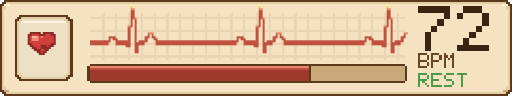
t = 0.00 s
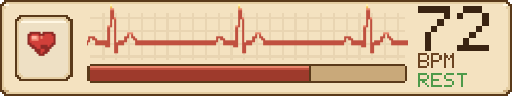
t = 0.14 s
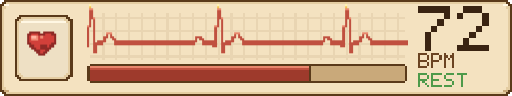
t = 0.29 s
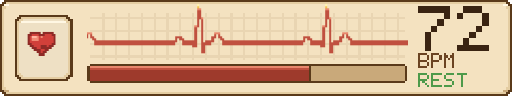
t = 0.43 s
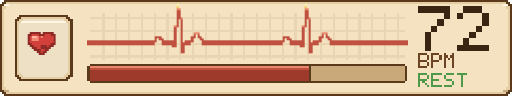
t = 0.58 s
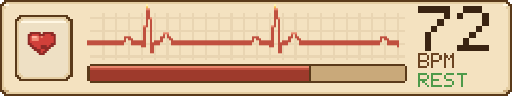
t = 0.79 s

The animated SVG that drew these frames (rendered in a browser with its animation timeline set to each time). Animation: 2 CSS @keyframes rules; one cycle of 0.90 s, repeats indefinitely.

<svg width="960" height="180" viewBox="0 0 960 180" xmlns="http://www.w3.org/2000/svg" role="img"><title>heartbeat</title><style>rect,polygon,path{shape-rendering:crispEdges}
.sweep{animation:sweep .9s linear infinite}
.heartbeat{transform-box:fill-box;transform-origin:center;animation:beat .9s ease-out infinite}
@keyframes sweep{from{transform:translateX(0)}to{transform:translateX(-240px)}}
@keyframes beat{0%,100%{transform:scale(1)}10%{transform:scale(1.16)}22%{transform:scale(.95)}36%{transform:scale(1.05)}52%{transform:scale(1)}}
</style><g><path fill="#5A3A1A" d="M8 0h944v4h-944zM4 4h8v4h-8zM948 4h8v4h-8zM0 8h8v4h-8zM952 8h8v4h-8zM0 12h4v4h-4zM956 12h4v4h-4zM0 16h4v4h-4zM956 16h4v4h-4zM0 20h4v4h-4zM956 20h4v4h-4zM0 24h4v4h-4zM956 24h4v4h-4zM0 28h4v4h-4zM36 28h92v4h-92zM956 28h4v4h-4zM0 32h4v4h-4zM32 32h8v4h-8zM124 32h8v4h-8zM956 32h4v4h-4zM0 36h4v4h-4zM28 36h8v4h-8zM128 36h8v4h-8zM956 36h4v4h-4zM0 40h4v4h-4zM28 40h4v4h-4zM132 40h4v4h-4zM956 40h4v4h-4zM0 44h4v4h-4zM28 44h4v4h-4zM132 44h4v4h-4zM956 44h4v4h-4zM0 48h4v4h-4zM28 48h4v4h-4zM132 48h4v4h-4zM956 48h4v4h-4zM0 52h4v4h-4zM28 52h4v4h-4zM132 52h4v4h-4zM956 52h4v4h-4zM0 56h4v4h-4zM28 56h4v4h-4zM132 56h4v4h-4zM956 56h4v4h-4zM0 60h4v4h-4zM28 60h4v4h-4zM132 60h4v4h-4zM956 60h4v4h-4zM0 64h4v4h-4zM28 64h4v4h-4zM132 64h4v4h-4zM956 64h4v4h-4zM0 68h4v4h-4zM28 68h4v4h-4zM132 68h4v4h-4zM956 68h4v4h-4zM0 72h4v4h-4zM28 72h4v4h-4zM132 72h4v4h-4zM956 72h4v4h-4zM0 76h4v4h-4zM28 76h4v4h-4zM132 76h4v4h-4zM956 76h4v4h-4zM0 80h4v4h-4zM28 80h4v4h-4zM132 80h4v4h-4zM956 80h4v4h-4zM0 84h4v4h-4zM28 84h4v4h-4zM132 84h4v4h-4zM956 84h4v4h-4zM0 88h4v4h-4zM28 88h4v4h-4zM132 88h4v4h-4zM956 88h4v4h-4zM0 92h4v4h-4zM28 92h4v4h-4zM132 92h4v4h-4zM956 92h4v4h-4zM0 96h4v4h-4zM28 96h4v4h-4zM132 96h4v4h-4zM956 96h4v4h-4zM0 100h4v4h-4zM28 100h4v4h-4zM132 100h4v4h-4zM956 100h4v4h-4zM0 104h4v4h-4zM28 104h4v4h-4zM132 104h4v4h-4zM956 104h4v4h-4zM0 108h4v4h-4zM28 108h4v4h-4zM132 108h4v4h-4zM956 108h4v4h-4zM0 112h4v4h-4zM28 112h4v4h-4zM132 112h4v4h-4zM956 112h4v4h-4zM0 116h4v4h-4zM28 116h4v4h-4zM132 116h4v4h-4zM956 116h4v4h-4zM0 120h4v4h-4zM28 120h4v4h-4zM132 120h4v4h-4zM168 120h592v4h-592zM956 120h4v4h-4zM0 124h4v4h-4zM28 124h4v4h-4zM132 124h4v4h-4zM164 124h4v4h-4zM580 124h4v4h-4zM760 124h4v4h-4zM956 124h4v4h-4zM0 128h4v4h-4zM28 128h4v4h-4zM132 128h4v4h-4zM164 128h4v4h-4zM580 128h4v4h-4zM760 128h4v4h-4zM956 128h4v4h-4zM0 132h4v4h-4zM28 132h4v4h-4zM132 132h4v4h-4zM164 132h4v4h-4zM580 132h4v4h-4zM760 132h4v4h-4zM956 132h4v4h-4zM0 136h4v4h-4zM28 136h4v4h-4zM132 136h4v4h-4zM164 136h4v4h-4zM580 136h4v4h-4zM760 136h4v4h-4zM956 136h4v4h-4zM0 140h4v4h-4zM28 140h8v4h-8zM128 140h8v4h-8zM164 140h4v4h-4zM580 140h4v4h-4zM760 140h4v4h-4zM956 140h4v4h-4zM0 144h4v4h-4zM32 144h8v4h-8zM124 144h8v4h-8zM164 144h4v4h-4zM580 144h4v4h-4zM760 144h4v4h-4zM956 144h4v4h-4zM0 148h4v4h-4zM36 148h92v4h-92zM164 148h4v4h-4zM580 148h4v4h-4zM760 148h4v4h-4zM956 148h4v4h-4zM0 152h4v4h-4zM168 152h592v4h-592zM956 152h4v4h-4zM0 156h4v4h-4zM956 156h4v4h-4zM0 160h4v4h-4zM956 160h4v4h-4zM0 164h4v4h-4zM956 164h4v4h-4zM0 168h8v4h-8zM952 168h8v4h-8zM4 172h8v4h-8zM948 172h8v4h-8zM8 176h944v4h-944z"/><path fill="#E4CDA2" d="M12 4h936v4h-936zM4 12h8v4h-8zM948 12h8v4h-8zM4 16h4v4h-4zM952 16h4v4h-4zM4 20h4v4h-4zM952 20h4v4h-4zM4 24h4v4h-4zM952 24h4v4h-4zM4 28h4v4h-4zM952 28h4v4h-4zM4 32h4v4h-4zM40 32h84v4h-84zM952 32h4v4h-4zM4 36h4v4h-4zM36 36h8v4h-8zM120 36h8v4h-8zM952 36h4v4h-4zM4 40h4v4h-4zM32 40h8v4h-8zM124 40h8v4h-8zM952 40h4v4h-4zM4 44h4v4h-4zM32 44h4v4h-4zM128 44h4v4h-4zM952 44h4v4h-4zM4 48h4v4h-4zM32 48h4v4h-4zM128 48h4v4h-4zM952 48h4v4h-4zM4 52h4v4h-4zM32 52h4v4h-4zM128 52h4v4h-4zM952 52h4v4h-4zM4 56h4v4h-4zM32 56h4v4h-4zM128 56h4v4h-4zM952 56h4v4h-4zM4 60h4v4h-4zM32 60h4v4h-4zM128 60h4v4h-4zM952 60h4v4h-4zM4 64h4v4h-4zM32 64h4v4h-4zM128 64h4v4h-4zM952 64h4v4h-4zM4 68h4v4h-4zM32 68h4v4h-4zM128 68h4v4h-4zM952 68h4v4h-4zM4 72h4v4h-4zM32 72h4v4h-4zM128 72h4v4h-4zM952 72h4v4h-4zM4 76h4v4h-4zM32 76h4v4h-4zM128 76h4v4h-4zM952 76h4v4h-4zM4 80h4v4h-4zM32 80h4v4h-4zM128 80h4v4h-4zM952 80h4v4h-4zM4 84h4v4h-4zM32 84h4v4h-4zM128 84h4v4h-4zM952 84h4v4h-4zM4 88h4v4h-4zM32 88h4v4h-4zM128 88h4v4h-4zM952 88h4v4h-4zM4 92h4v4h-4zM32 92h4v4h-4zM128 92h4v4h-4zM952 92h4v4h-4zM4 96h4v4h-4zM32 96h4v4h-4zM128 96h4v4h-4zM952 96h4v4h-4zM4 100h4v4h-4zM32 100h4v4h-4zM128 100h4v4h-4zM952 100h4v4h-4zM4 104h4v4h-4zM32 104h4v4h-4zM128 104h4v4h-4zM952 104h4v4h-4zM4 108h4v4h-4zM32 108h4v4h-4zM128 108h4v4h-4zM952 108h4v4h-4zM4 112h4v4h-4zM32 112h4v4h-4zM128 112h4v4h-4zM952 112h4v4h-4zM4 116h4v4h-4zM32 116h4v4h-4zM128 116h4v4h-4zM952 116h4v4h-4zM4 120h4v4h-4zM32 120h4v4h-4zM128 120h4v4h-4zM952 120h4v4h-4zM4 124h4v4h-4zM32 124h4v4h-4zM128 124h4v4h-4zM952 124h4v4h-4zM4 128h4v4h-4zM32 128h4v4h-4zM128 128h4v4h-4zM952 128h4v4h-4zM4 132h4v4h-4zM32 132h4v4h-4zM128 132h4v4h-4zM952 132h4v4h-4zM4 136h4v4h-4zM32 136h8v4h-8zM124 136h8v4h-8zM952 136h4v4h-4zM4 140h4v4h-4zM36 140h8v4h-8zM120 140h8v4h-8zM952 140h4v4h-4zM4 144h4v4h-4zM40 144h84v4h-84zM952 144h4v4h-4zM4 148h4v4h-4zM952 148h4v4h-4zM4 152h4v4h-4zM952 152h4v4h-4zM4 156h4v4h-4zM952 156h4v4h-4zM4 160h4v4h-4zM952 160h4v4h-4zM4 164h8v4h-8zM948 164h8v4h-8zM12 172h936v4h-936z"/><path fill="#FFF7E3" d="M8 8h8v4h-8zM944 8h8v4h-8zM40 40h84v4h-84z"/><path fill="#F4E2C0" d="M16 8h928v4h-928zM12 12h772v4h-772zM844 12h24v4h-24zM904 12h44v4h-44zM8 16h776v4h-776zM844 16h24v4h-24zM904 16h48v4h-48zM8 20h776v4h-776zM844 20h24v4h-24zM904 20h48v4h-48zM8 24h184v4h-184zM196 24h20v4h-20zM220 24h20v4h-20zM244 24h20v4h-20zM268 24h20v4h-20zM292 24h20v4h-20zM316 24h20v4h-20zM340 24h20v4h-20zM364 24h20v4h-20zM388 24h20v4h-20zM412 24h20v4h-20zM436 24h20v4h-20zM460 24h20v4h-20zM484 24h20v4h-20zM508 24h20v4h-20zM532 24h20v4h-20zM556 24h20v4h-20zM580 24h20v4h-20zM604 24h20v4h-20zM628 24h20v4h-20zM652 24h20v4h-20zM676 24h20v4h-20zM700 24h20v4h-20zM724 24h20v4h-20zM748 24h84v4h-84zM844 24h12v4h-12zM868 24h36v4h-36zM916 24h36v4h-36zM8 28h28v4h-28zM128 28h64v4h-64zM196 28h20v4h-20zM220 28h20v4h-20zM244 28h20v4h-20zM268 28h20v4h-20zM292 28h20v4h-20zM316 28h20v4h-20zM340 28h20v4h-20zM364 28h20v4h-20zM388 28h20v4h-20zM412 28h20v4h-20zM436 28h20v4h-20zM460 28h20v4h-20zM484 28h20v4h-20zM508 28h20v4h-20zM532 28h20v4h-20zM556 28h20v4h-20zM580 28h20v4h-20zM604 28h20v4h-20zM628 28h20v4h-20zM652 28h20v4h-20zM676 28h20v4h-20zM700 28h20v4h-20zM724 28h20v4h-20zM748 28h84v4h-84zM844 28h12v4h-12zM868 28h36v4h-36zM916 28h36v4h-36zM8 32h24v4h-24zM132 32h36v4h-36zM760 32h72v4h-72zM844 32h12v4h-12zM868 32h36v4h-36zM916 32h36v4h-36zM8 36h20v4h-20zM136 36h56v4h-56zM196 36h20v4h-20zM220 36h20v4h-20zM244 36h20v4h-20zM268 36h20v4h-20zM292 36h20v4h-20zM316 36h20v4h-20zM340 36h20v4h-20zM364 36h20v4h-20zM388 36h20v4h-20zM412 36h20v4h-20zM436 36h20v4h-20zM460 36h20v4h-20zM484 36h20v4h-20zM508 36h20v4h-20zM532 36h20v4h-20zM556 36h20v4h-20zM580 36h20v4h-20zM604 36h20v4h-20zM628 36h20v4h-20zM652 36h20v4h-20zM676 36h20v4h-20zM700 36h20v4h-20zM724 36h20v4h-20zM748 36h72v4h-72zM832 36h72v4h-72zM916 36h36v4h-36zM8 40h20v4h-20zM136 40h56v4h-56zM196 40h20v4h-20zM220 40h20v4h-20zM244 40h20v4h-20zM268 40h20v4h-20zM292 40h20v4h-20zM316 40h20v4h-20zM340 40h20v4h-20zM364 40h20v4h-20zM388 40h20v4h-20zM412 40h20v4h-20zM436 40h20v4h-20zM460 40h20v4h-20zM484 40h20v4h-20zM508 40h20v4h-20zM532 40h20v4h-20zM556 40h20v4h-20zM580 40h20v4h-20zM604 40h20v4h-20zM628 40h20v4h-20zM652 40h20v4h-20zM676 40h20v4h-20zM700 40h20v4h-20zM724 40h20v4h-20zM748 40h72v4h-72zM832 40h72v4h-72zM916 40h36v4h-36zM8 44h20v4h-20zM136 44h56v4h-56zM196 44h20v4h-20zM220 44h20v4h-20zM244 44h20v4h-20zM268 44h20v4h-20zM292 44h20v4h-20zM316 44h20v4h-20zM340 44h20v4h-20zM364 44h20v4h-20zM388 44h20v4h-20zM412 44h20v4h-20zM436 44h20v4h-20zM460 44h20v4h-20zM484 44h20v4h-20zM508 44h20v4h-20zM532 44h20v4h-20zM556 44h20v4h-20zM580 44h20v4h-20zM604 44h20v4h-20zM628 44h20v4h-20zM652 44h20v4h-20zM676 44h20v4h-20zM700 44h20v4h-20zM724 44h20v4h-20zM748 44h72v4h-72zM832 44h72v4h-72zM916 44h36v4h-36zM8 48h20v4h-20zM136 48h56v4h-56zM196 48h20v4h-20zM220 48h20v4h-20zM244 48h20v4h-20zM268 48h20v4h-20zM292 48h20v4h-20zM316 48h20v4h-20zM340 48h20v4h-20zM364 48h20v4h-20zM388 48h20v4h-20zM412 48h20v4h-20zM436 48h20v4h-20zM460 48h20v4h-20zM484 48h20v4h-20zM508 48h20v4h-20zM532 48h20v4h-20zM556 48h20v4h-20zM580 48h20v4h-20zM604 48h20v4h-20zM628 48h20v4h-20zM652 48h20v4h-20zM676 48h20v4h-20zM700 48h20v4h-20zM724 48h20v4h-20zM748 48h60v4h-60zM820 48h72v4h-72zM904 48h48v4h-48zM8 52h20v4h-20zM136 52h56v4h-56zM196 52h20v4h-20zM220 52h20v4h-20zM244 52h20v4h-20zM268 52h20v4h-20zM292 52h20v4h-20zM316 52h20v4h-20zM340 52h20v4h-20zM364 52h20v4h-20zM388 52h20v4h-20zM412 52h20v4h-20zM436 52h20v4h-20zM460 52h20v4h-20zM484 52h20v4h-20zM508 52h20v4h-20zM532 52h20v4h-20zM556 52h20v4h-20zM580 52h20v4h-20zM604 52h20v4h-20zM628 52h20v4h-20zM652 52h20v4h-20zM676 52h20v4h-20zM700 52h20v4h-20zM724 52h20v4h-20zM748 52h60v4h-60zM820 52h72v4h-72zM904 52h48v4h-48zM8 56h20v4h-20zM136 56h32v4h-32zM760 56h48v4h-48zM820 56h72v4h-72zM904 56h48v4h-48zM8 60h20v4h-20zM136 60h56v4h-56zM196 60h20v4h-20zM220 60h20v4h-20zM244 60h20v4h-20zM268 60h20v4h-20zM292 60h20v4h-20zM316 60h20v4h-20zM340 60h20v4h-20zM364 60h20v4h-20zM388 60h20v4h-20zM412 60h20v4h-20zM436 60h20v4h-20zM460 60h20v4h-20zM484 60h20v4h-20zM508 60h20v4h-20zM532 60h20v4h-20zM556 60h20v4h-20zM580 60h20v4h-20zM604 60h20v4h-20zM628 60h20v4h-20zM652 60h20v4h-20zM676 60h20v4h-20zM700 60h20v4h-20zM724 60h20v4h-20zM748 60h48v4h-48zM808 60h72v4h-72zM892 60h60v4h-60zM8 64h20v4h-20zM136 64h56v4h-56zM196 64h20v4h-20zM220 64h20v4h-20zM244 64h20v4h-20zM268 64h20v4h-20zM292 64h20v4h-20zM316 64h20v4h-20zM340 64h20v4h-20zM364 64h20v4h-20zM388 64h20v4h-20zM412 64h20v4h-20zM436 64h20v4h-20zM460 64h20v4h-20zM484 64h20v4h-20zM508 64h20v4h-20zM532 64h20v4h-20zM556 64h20v4h-20zM580 64h20v4h-20zM604 64h20v4h-20zM628 64h20v4h-20zM652 64h20v4h-20zM676 64h20v4h-20zM700 64h20v4h-20zM724 64h20v4h-20zM748 64h48v4h-48zM808 64h72v4h-72zM892 64h60v4h-60zM8 68h20v4h-20zM136 68h56v4h-56zM196 68h20v4h-20zM220 68h20v4h-20zM244 68h20v4h-20zM268 68h20v4h-20zM292 68h20v4h-20zM316 68h20v4h-20zM340 68h20v4h-20zM364 68h20v4h-20zM388 68h20v4h-20zM412 68h20v4h-20zM436 68h20v4h-20zM460 68h20v4h-20zM484 68h20v4h-20zM508 68h20v4h-20zM532 68h20v4h-20zM556 68h20v4h-20zM580 68h20v4h-20zM604 68h20v4h-20zM628 68h20v4h-20zM652 68h20v4h-20zM676 68h20v4h-20zM700 68h20v4h-20zM724 68h20v4h-20zM748 68h48v4h-48zM808 68h72v4h-72zM892 68h60v4h-60zM8 72h20v4h-20zM136 72h56v4h-56zM196 72h20v4h-20zM220 72h20v4h-20zM244 72h20v4h-20zM268 72h20v4h-20zM292 72h20v4h-20zM316 72h20v4h-20zM340 72h20v4h-20zM364 72h20v4h-20zM388 72h20v4h-20zM412 72h20v4h-20zM436 72h20v4h-20zM460 72h20v4h-20zM484 72h20v4h-20zM508 72h20v4h-20zM532 72h20v4h-20zM556 72h20v4h-20zM580 72h20v4h-20zM604 72h20v4h-20zM628 72h20v4h-20zM652 72h20v4h-20zM676 72h20v4h-20zM700 72h20v4h-20zM724 72h20v4h-20zM748 72h48v4h-48zM808 72h60v4h-60zM880 72h72v4h-72zM8 76h20v4h-20zM136 76h56v4h-56zM196 76h20v4h-20zM220 76h20v4h-20zM244 76h20v4h-20zM268 76h20v4h-20zM292 76h20v4h-20zM316 76h20v4h-20zM340 76h20v4h-20zM364 76h20v4h-20zM388 76h20v4h-20zM412 76h20v4h-20zM436 76h20v4h-20zM460 76h20v4h-20zM484 76h20v4h-20zM508 76h20v4h-20zM532 76h20v4h-20zM556 76h20v4h-20zM580 76h20v4h-20zM604 76h20v4h-20zM628 76h20v4h-20zM652 76h20v4h-20zM676 76h20v4h-20zM700 76h20v4h-20zM724 76h20v4h-20zM748 76h48v4h-48zM808 76h60v4h-60zM880 76h72v4h-72zM8 80h20v4h-20zM136 80h32v4h-32zM760 80h36v4h-36zM808 80h60v4h-60zM880 80h72v4h-72zM8 84h20v4h-20zM136 84h56v4h-56zM196 84h20v4h-20zM220 84h20v4h-20zM244 84h20v4h-20zM268 84h20v4h-20zM292 84h20v4h-20zM316 84h20v4h-20zM340 84h20v4h-20zM364 84h20v4h-20zM388 84h20v4h-20zM412 84h20v4h-20zM436 84h20v4h-20zM460 84h20v4h-20zM484 84h20v4h-20zM508 84h20v4h-20zM532 84h20v4h-20zM556 84h20v4h-20zM580 84h20v4h-20zM604 84h20v4h-20zM628 84h20v4h-20zM652 84h20v4h-20zM676 84h20v4h-20zM700 84h20v4h-20zM724 84h20v4h-20zM748 84h48v4h-48zM808 84h48v4h-48zM916 84h36v4h-36zM8 88h20v4h-20zM136 88h56v4h-56zM196 88h20v4h-20zM220 88h20v4h-20zM244 88h20v4h-20zM268 88h20v4h-20zM292 88h20v4h-20zM316 88h20v4h-20zM340 88h20v4h-20zM364 88h20v4h-20zM388 88h20v4h-20zM412 88h20v4h-20zM436 88h20v4h-20zM460 88h20v4h-20zM484 88h20v4h-20zM508 88h20v4h-20zM532 88h20v4h-20zM556 88h20v4h-20zM580 88h20v4h-20zM604 88h20v4h-20zM628 88h20v4h-20zM652 88h20v4h-20zM676 88h20v4h-20zM700 88h20v4h-20zM724 88h20v4h-20zM748 88h48v4h-48zM808 88h48v4h-48zM916 88h36v4h-36zM8 92h20v4h-20zM136 92h56v4h-56zM196 92h20v4h-20zM220 92h20v4h-20zM244 92h20v4h-20zM268 92h20v4h-20zM292 92h20v4h-20zM316 92h20v4h-20zM340 92h20v4h-20zM364 92h20v4h-20zM388 92h20v4h-20zM412 92h20v4h-20zM436 92h20v4h-20zM460 92h20v4h-20zM484 92h20v4h-20zM508 92h20v4h-20zM532 92h20v4h-20zM556 92h20v4h-20zM580 92h20v4h-20zM604 92h20v4h-20zM628 92h20v4h-20zM652 92h20v4h-20zM676 92h20v4h-20zM700 92h20v4h-20zM724 92h20v4h-20zM748 92h48v4h-48zM808 92h48v4h-48zM916 92h36v4h-36zM8 96h20v4h-20zM136 96h56v4h-56zM196 96h20v4h-20zM220 96h20v4h-20zM244 96h20v4h-20zM268 96h20v4h-20zM292 96h20v4h-20zM316 96h20v4h-20zM340 96h20v4h-20zM364 96h20v4h-20zM388 96h20v4h-20zM412 96h20v4h-20zM436 96h20v4h-20zM460 96h20v4h-20zM484 96h20v4h-20zM508 96h20v4h-20zM532 96h20v4h-20zM556 96h20v4h-20zM580 96h20v4h-20zM604 96h20v4h-20zM628 96h20v4h-20zM652 96h20v4h-20zM676 96h20v4h-20zM700 96h20v4h-20zM724 96h20v4h-20zM748 96h204v4h-204zM8 100h20v4h-20zM136 100h56v4h-56zM196 100h20v4h-20zM220 100h20v4h-20zM244 100h20v4h-20zM268 100h20v4h-20zM292 100h20v4h-20zM316 100h20v4h-20zM340 100h20v4h-20zM364 100h20v4h-20zM388 100h20v4h-20zM412 100h20v4h-20zM436 100h20v4h-20zM460 100h20v4h-20zM484 100h20v4h-20zM508 100h20v4h-20zM532 100h20v4h-20zM556 100h20v4h-20zM580 100h20v4h-20zM604 100h20v4h-20zM628 100h20v4h-20zM652 100h20v4h-20zM676 100h20v4h-20zM700 100h20v4h-20zM724 100h20v4h-20zM748 100h36v4h-36zM800 100h8v4h-8zM824 100h8v4h-8zM836 100h12v4h-12zM852 100h100v4h-100zM8 104h20v4h-20zM136 104h32v4h-32zM760 104h24v4h-24zM788 104h12v4h-12zM804 104h4v4h-4zM812 104h12v4h-12zM828 104h4v4h-4zM840 104h4v4h-4zM852 104h100v4h-100zM8 108h20v4h-20zM136 108h56v4h-56zM196 108h20v4h-20zM220 108h20v4h-20zM244 108h20v4h-20zM268 108h20v4h-20zM292 108h20v4h-20zM316 108h20v4h-20zM340 108h20v4h-20zM364 108h20v4h-20zM388 108h20v4h-20zM412 108h20v4h-20zM436 108h20v4h-20zM460 108h20v4h-20zM484 108h20v4h-20zM508 108h20v4h-20zM532 108h20v4h-20zM556 108h20v4h-20zM580 108h20v4h-20zM604 108h20v4h-20zM628 108h20v4h-20zM652 108h20v4h-20zM676 108h20v4h-20zM700 108h20v4h-20zM724 108h20v4h-20zM748 108h36v4h-36zM788 108h12v4h-12zM804 108h4v4h-4zM812 108h12v4h-12zM828 108h4v4h-4zM836 108h4v4h-4zM844 108h4v4h-4zM852 108h100v4h-100zM8 112h20v4h-20zM136 112h648v4h-648zM800 112h8v4h-8zM824 112h8v4h-8zM836 112h12v4h-12zM852 112h100v4h-100zM8 116h20v4h-20zM136 116h648v4h-648zM788 116h12v4h-12zM804 116h4v4h-4zM812 116h20v4h-20zM836 116h12v4h-12zM852 116h100v4h-100zM8 120h20v4h-20zM136 120h32v4h-32zM760 120h24v4h-24zM788 120h12v4h-12zM804 120h4v4h-4zM812 120h20v4h-20zM836 120h12v4h-12zM852 120h100v4h-100zM8 124h20v4h-20zM136 124h28v4h-28zM764 124h20v4h-20zM800 124h8v4h-8zM812 124h20v4h-20zM836 124h12v4h-12zM852 124h100v4h-100zM8 128h20v4h-20zM136 128h28v4h-28zM764 128h188v4h-188zM8 132h20v4h-20zM136 132h28v4h-28zM764 132h188v4h-188zM8 136h20v4h-20zM136 136h28v4h-28zM764 136h20v4h-20zM800 136h8v4h-8zM828 136h8v4h-8zM852 136h4v4h-4zM876 136h76v4h-76zM8 140h20v4h-20zM136 140h28v4h-28zM764 140h20v4h-20zM788 140h12v4h-12zM804 140h4v4h-4zM812 140h20v4h-20zM836 140h28v4h-28zM868 140h84v4h-84zM8 144h24v4h-24zM132 144h32v4h-32zM764 144h20v4h-20zM788 144h12v4h-12zM804 144h4v4h-4zM812 144h20v4h-20zM836 144h28v4h-28zM868 144h84v4h-84zM8 148h28v4h-28zM128 148h36v4h-36zM764 148h20v4h-20zM800 148h8v4h-8zM824 148h12v4h-12zM848 148h16v4h-16zM868 148h84v4h-84zM8 152h160v4h-160zM760 152h24v4h-24zM788 152h4v4h-4zM796 152h12v4h-12zM812 152h36v4h-36zM852 152h12v4h-12zM868 152h84v4h-84zM8 156h776v4h-776zM788 156h8v4h-8zM800 156h8v4h-8zM812 156h36v4h-36zM852 156h12v4h-12zM868 156h84v4h-84zM8 160h776v4h-776zM788 160h12v4h-12zM804 160h4v4h-4zM828 160h4v4h-4zM848 160h16v4h-16zM868 160h84v4h-84zM12 164h936v4h-936zM16 168h928v4h-928z"/><path fill="#3A2412" d="M784 12h60v4h-60zM868 12h36v4h-36zM784 16h60v4h-60zM868 16h36v4h-36zM784 20h60v4h-60zM868 20h36v4h-36zM832 24h12v4h-12zM856 24h12v4h-12zM904 24h12v4h-12zM832 28h12v4h-12zM856 28h12v4h-12zM904 28h12v4h-12zM832 32h12v4h-12zM856 32h12v4h-12zM904 32h12v4h-12zM820 36h12v4h-12zM904 36h12v4h-12zM820 40h12v4h-12zM904 40h12v4h-12zM820 44h12v4h-12zM904 44h12v4h-12zM808 48h12v4h-12zM892 48h12v4h-12zM808 52h12v4h-12zM892 52h12v4h-12zM808 56h12v4h-12zM892 56h12v4h-12zM796 60h12v4h-12zM880 60h12v4h-12zM796 64h12v4h-12zM880 64h12v4h-12zM796 68h12v4h-12zM880 68h12v4h-12zM796 72h12v4h-12zM868 72h12v4h-12zM796 76h12v4h-12zM868 76h12v4h-12zM796 80h12v4h-12zM868 80h12v4h-12zM796 84h12v4h-12zM856 84h60v4h-60zM796 88h12v4h-12zM856 88h60v4h-60zM796 92h12v4h-12zM856 92h60v4h-60z"/><path fill="#E9D5B2" d="M192 24h4v4h-4zM216 24h4v4h-4zM240 24h4v4h-4zM264 24h4v4h-4zM288 24h4v4h-4zM312 24h4v4h-4zM336 24h4v4h-4zM360 24h4v4h-4zM384 24h4v4h-4zM408 24h4v4h-4zM432 24h4v4h-4zM456 24h4v4h-4zM480 24h4v4h-4zM504 24h4v4h-4zM528 24h4v4h-4zM552 24h4v4h-4zM576 24h4v4h-4zM600 24h4v4h-4zM624 24h4v4h-4zM648 24h4v4h-4zM672 24h4v4h-4zM696 24h4v4h-4zM720 24h4v4h-4zM744 24h4v4h-4zM192 28h4v4h-4zM216 28h4v4h-4zM240 28h4v4h-4zM264 28h4v4h-4zM288 28h4v4h-4zM312 28h4v4h-4zM336 28h4v4h-4zM360 28h4v4h-4zM384 28h4v4h-4zM408 28h4v4h-4zM432 28h4v4h-4zM456 28h4v4h-4zM480 28h4v4h-4zM504 28h4v4h-4zM528 28h4v4h-4zM552 28h4v4h-4zM576 28h4v4h-4zM600 28h4v4h-4zM624 28h4v4h-4zM648 28h4v4h-4zM672 28h4v4h-4zM696 28h4v4h-4zM720 28h4v4h-4zM744 28h4v4h-4zM168 32h592v4h-592zM192 36h4v4h-4zM216 36h4v4h-4zM240 36h4v4h-4zM264 36h4v4h-4zM288 36h4v4h-4zM312 36h4v4h-4zM336 36h4v4h-4zM360 36h4v4h-4zM384 36h4v4h-4zM408 36h4v4h-4zM432 36h4v4h-4zM456 36h4v4h-4zM480 36h4v4h-4zM504 36h4v4h-4zM528 36h4v4h-4zM552 36h4v4h-4zM576 36h4v4h-4zM600 36h4v4h-4zM624 36h4v4h-4zM648 36h4v4h-4zM672 36h4v4h-4zM696 36h4v4h-4zM720 36h4v4h-4zM744 36h4v4h-4zM192 40h4v4h-4zM216 40h4v4h-4zM240 40h4v4h-4zM264 40h4v4h-4zM288 40h4v4h-4zM312 40h4v4h-4zM336 40h4v4h-4zM360 40h4v4h-4zM384 40h4v4h-4zM408 40h4v4h-4zM432 40h4v4h-4zM456 40h4v4h-4zM480 40h4v4h-4zM504 40h4v4h-4zM528 40h4v4h-4zM552 40h4v4h-4zM576 40h4v4h-4zM600 40h4v4h-4zM624 40h4v4h-4zM648 40h4v4h-4zM672 40h4v4h-4zM696 40h4v4h-4zM720 40h4v4h-4zM744 40h4v4h-4zM192 44h4v4h-4zM216 44h4v4h-4zM240 44h4v4h-4zM264 44h4v4h-4zM288 44h4v4h-4zM312 44h4v4h-4zM336 44h4v4h-4zM360 44h4v4h-4zM384 44h4v4h-4zM408 44h4v4h-4zM432 44h4v4h-4zM456 44h4v4h-4zM480 44h4v4h-4zM504 44h4v4h-4zM528 44h4v4h-4zM552 44h4v4h-4zM576 44h4v4h-4zM600 44h4v4h-4zM624 44h4v4h-4zM648 44h4v4h-4zM672 44h4v4h-4zM696 44h4v4h-4zM720 44h4v4h-4zM744 44h4v4h-4zM192 48h4v4h-4zM216 48h4v4h-4zM240 48h4v4h-4zM264 48h4v4h-4zM288 48h4v4h-4zM312 48h4v4h-4zM336 48h4v4h-4zM360 48h4v4h-4zM384 48h4v4h-4zM408 48h4v4h-4zM432 48h4v4h-4zM456 48h4v4h-4zM480 48h4v4h-4zM504 48h4v4h-4zM528 48h4v4h-4zM552 48h4v4h-4zM576 48h4v4h-4zM600 48h4v4h-4zM624 48h4v4h-4zM648 48h4v4h-4zM672 48h4v4h-4zM696 48h4v4h-4zM720 48h4v4h-4zM744 48h4v4h-4zM192 52h4v4h-4zM216 52h4v4h-4zM240 52h4v4h-4zM264 52h4v4h-4zM288 52h4v4h-4zM312 52h4v4h-4zM336 52h4v4h-4zM360 52h4v4h-4zM384 52h4v4h-4zM408 52h4v4h-4zM432 52h4v4h-4zM456 52h4v4h-4zM480 52h4v4h-4zM504 52h4v4h-4zM528 52h4v4h-4zM552 52h4v4h-4zM576 52h4v4h-4zM600 52h4v4h-4zM624 52h4v4h-4zM648 52h4v4h-4zM672 52h4v4h-4zM696 52h4v4h-4zM720 52h4v4h-4zM744 52h4v4h-4zM168 56h592v4h-592zM192 60h4v4h-4zM216 60h4v4h-4zM240 60h4v4h-4zM264 60h4v4h-4zM288 60h4v4h-4zM312 60h4v4h-4zM336 60h4v4h-4zM360 60h4v4h-4zM384 60h4v4h-4zM408 60h4v4h-4zM432 60h4v4h-4zM456 60h4v4h-4zM480 60h4v4h-4zM504 60h4v4h-4zM528 60h4v4h-4zM552 60h4v4h-4zM576 60h4v4h-4zM600 60h4v4h-4zM624 60h4v4h-4zM648 60h4v4h-4zM672 60h4v4h-4zM696 60h4v4h-4zM720 60h4v4h-4zM744 60h4v4h-4zM192 64h4v4h-4zM216 64h4v4h-4zM240 64h4v4h-4zM264 64h4v4h-4zM288 64h4v4h-4zM312 64h4v4h-4zM336 64h4v4h-4zM360 64h4v4h-4zM384 64h4v4h-4zM408 64h4v4h-4zM432 64h4v4h-4zM456 64h4v4h-4zM480 64h4v4h-4zM504 64h4v4h-4zM528 64h4v4h-4zM552 64h4v4h-4zM576 64h4v4h-4zM600 64h4v4h-4zM624 64h4v4h-4zM648 64h4v4h-4zM672 64h4v4h-4zM696 64h4v4h-4zM720 64h4v4h-4zM744 64h4v4h-4zM192 68h4v4h-4zM216 68h4v4h-4zM240 68h4v4h-4zM264 68h4v4h-4zM288 68h4v4h-4zM312 68h4v4h-4zM336 68h4v4h-4zM360 68h4v4h-4zM384 68h4v4h-4zM408 68h4v4h-4zM432 68h4v4h-4zM456 68h4v4h-4zM480 68h4v4h-4zM504 68h4v4h-4zM528 68h4v4h-4zM552 68h4v4h-4zM576 68h4v4h-4zM600 68h4v4h-4zM624 68h4v4h-4zM648 68h4v4h-4zM672 68h4v4h-4zM696 68h4v4h-4zM720 68h4v4h-4zM744 68h4v4h-4zM192 72h4v4h-4zM216 72h4v4h-4zM240 72h4v4h-4zM264 72h4v4h-4zM288 72h4v4h-4zM312 72h4v4h-4zM336 72h4v4h-4zM360 72h4v4h-4zM384 72h4v4h-4zM408 72h4v4h-4zM432 72h4v4h-4zM456 72h4v4h-4zM480 72h4v4h-4zM504 72h4v4h-4zM528 72h4v4h-4zM552 72h4v4h-4zM576 72h4v4h-4zM600 72h4v4h-4zM624 72h4v4h-4zM648 72h4v4h-4zM672 72h4v4h-4zM696 72h4v4h-4zM720 72h4v4h-4zM744 72h4v4h-4zM192 76h4v4h-4zM216 76h4v4h-4zM240 76h4v4h-4zM264 76h4v4h-4zM288 76h4v4h-4zM312 76h4v4h-4zM336 76h4v4h-4zM360 76h4v4h-4zM384 76h4v4h-4zM408 76h4v4h-4zM432 76h4v4h-4zM456 76h4v4h-4zM480 76h4v4h-4zM504 76h4v4h-4zM528 76h4v4h-4zM552 76h4v4h-4zM576 76h4v4h-4zM600 76h4v4h-4zM624 76h4v4h-4zM648 76h4v4h-4zM672 76h4v4h-4zM696 76h4v4h-4zM720 76h4v4h-4zM744 76h4v4h-4zM168 80h592v4h-592zM192 84h4v4h-4zM216 84h4v4h-4zM240 84h4v4h-4zM264 84h4v4h-4zM288 84h4v4h-4zM312 84h4v4h-4zM336 84h4v4h-4zM360 84h4v4h-4zM384 84h4v4h-4zM408 84h4v4h-4zM432 84h4v4h-4zM456 84h4v4h-4zM480 84h4v4h-4zM504 84h4v4h-4zM528 84h4v4h-4zM552 84h4v4h-4zM576 84h4v4h-4zM600 84h4v4h-4zM624 84h4v4h-4zM648 84h4v4h-4zM672 84h4v4h-4zM696 84h4v4h-4zM720 84h4v4h-4zM744 84h4v4h-4zM192 88h4v4h-4zM216 88h4v4h-4zM240 88h4v4h-4zM264 88h4v4h-4zM288 88h4v4h-4zM312 88h4v4h-4zM336 88h4v4h-4zM360 88h4v4h-4zM384 88h4v4h-4zM408 88h4v4h-4zM432 88h4v4h-4zM456 88h4v4h-4zM480 88h4v4h-4zM504 88h4v4h-4zM528 88h4v4h-4zM552 88h4v4h-4zM576 88h4v4h-4zM600 88h4v4h-4zM624 88h4v4h-4zM648 88h4v4h-4zM672 88h4v4h-4zM696 88h4v4h-4zM720 88h4v4h-4zM744 88h4v4h-4zM192 92h4v4h-4zM216 92h4v4h-4zM240 92h4v4h-4zM264 92h4v4h-4zM288 92h4v4h-4zM312 92h4v4h-4zM336 92h4v4h-4zM360 92h4v4h-4zM384 92h4v4h-4zM408 92h4v4h-4zM432 92h4v4h-4zM456 92h4v4h-4zM480 92h4v4h-4zM504 92h4v4h-4zM528 92h4v4h-4zM552 92h4v4h-4zM576 92h4v4h-4zM600 92h4v4h-4zM624 92h4v4h-4zM648 92h4v4h-4zM672 92h4v4h-4zM696 92h4v4h-4zM720 92h4v4h-4zM744 92h4v4h-4zM192 96h4v4h-4zM216 96h4v4h-4zM240 96h4v4h-4zM264 96h4v4h-4zM288 96h4v4h-4zM312 96h4v4h-4zM336 96h4v4h-4zM360 96h4v4h-4zM384 96h4v4h-4zM408 96h4v4h-4zM432 96h4v4h-4zM456 96h4v4h-4zM480 96h4v4h-4zM504 96h4v4h-4zM528 96h4v4h-4zM552 96h4v4h-4zM576 96h4v4h-4zM600 96h4v4h-4zM624 96h4v4h-4zM648 96h4v4h-4zM672 96h4v4h-4zM696 96h4v4h-4zM720 96h4v4h-4zM744 96h4v4h-4zM192 100h4v4h-4zM216 100h4v4h-4zM240 100h4v4h-4zM264 100h4v4h-4zM288 100h4v4h-4zM312 100h4v4h-4zM336 100h4v4h-4zM360 100h4v4h-4zM384 100h4v4h-4zM408 100h4v4h-4zM432 100h4v4h-4zM456 100h4v4h-4zM480 100h4v4h-4zM504 100h4v4h-4zM528 100h4v4h-4zM552 100h4v4h-4zM576 100h4v4h-4zM600 100h4v4h-4zM624 100h4v4h-4zM648 100h4v4h-4zM672 100h4v4h-4zM696 100h4v4h-4zM720 100h4v4h-4zM744 100h4v4h-4zM168 104h592v4h-592zM192 108h4v4h-4zM216 108h4v4h-4zM240 108h4v4h-4zM264 108h4v4h-4zM288 108h4v4h-4zM312 108h4v4h-4zM336 108h4v4h-4zM360 108h4v4h-4zM384 108h4v4h-4zM408 108h4v4h-4zM432 108h4v4h-4zM456 108h4v4h-4zM480 108h4v4h-4zM504 108h4v4h-4zM528 108h4v4h-4zM552 108h4v4h-4zM576 108h4v4h-4zM600 108h4v4h-4zM624 108h4v4h-4zM648 108h4v4h-4zM672 108h4v4h-4zM696 108h4v4h-4zM720 108h4v4h-4zM744 108h4v4h-4z"/><path fill="#EEE0C4" d="M44 36h76v4h-76zM36 44h92v4h-92zM36 48h92v4h-92zM36 52h92v4h-92zM36 56h92v4h-92zM36 60h92v4h-92zM36 64h92v4h-92zM36 68h92v4h-92zM36 72h92v4h-92zM36 76h92v4h-92zM36 80h92v4h-92zM36 84h92v4h-92zM36 88h92v4h-92zM36 92h92v4h-92zM36 96h92v4h-92zM36 100h92v4h-92zM36 104h92v4h-92zM36 108h92v4h-92zM36 112h92v4h-92zM36 116h92v4h-92zM36 120h92v4h-92zM36 124h92v4h-92zM36 128h92v4h-92zM36 132h92v4h-92zM40 136h84v4h-84zM44 140h76v4h-76z"/><path fill="#6B4423" d="M784 100h16v4h-16zM808 100h16v4h-16zM832 100h4v4h-4zM848 100h4v4h-4zM784 104h4v4h-4zM800 104h4v4h-4zM808 104h4v4h-4zM824 104h4v4h-4zM832 104h8v4h-8zM844 104h8v4h-8zM784 108h4v4h-4zM800 108h4v4h-4zM808 108h4v4h-4zM824 108h4v4h-4zM832 108h4v4h-4zM840 108h4v4h-4zM848 108h4v4h-4zM784 112h16v4h-16zM808 112h16v4h-16zM832 112h4v4h-4zM848 112h4v4h-4zM784 116h4v4h-4zM800 116h4v4h-4zM808 116h4v4h-4zM832 116h4v4h-4zM848 116h4v4h-4zM784 120h4v4h-4zM800 120h4v4h-4zM808 120h4v4h-4zM832 120h4v4h-4zM848 120h4v4h-4zM784 124h16v4h-16zM808 124h4v4h-4zM832 124h4v4h-4zM848 124h4v4h-4z"/><path fill="#E8876C" d="M168 124h412v4h-412z"/><path fill="#C9A97A" d="M584 124h176v4h-176zM584 128h176v4h-176zM584 132h176v4h-176zM584 136h176v4h-176zM584 140h176v4h-176zM584 144h176v4h-176zM584 148h176v4h-176zM8 168h8v4h-8zM944 168h8v4h-8z"/><path fill="#C0503F" d="M168 128h412v4h-412z"/><path fill="#9E3A2C" d="M168 132h412v4h-412zM168 136h412v4h-412zM168 140h412v4h-412zM168 144h412v4h-412zM168 148h412v4h-412z"/><path fill="#4E9A4A" d="M784 136h16v4h-16zM808 136h20v4h-20zM836 136h16v4h-16zM856 136h20v4h-20zM784 140h4v4h-4zM800 140h4v4h-4zM808 140h4v4h-4zM832 140h4v4h-4zM864 140h4v4h-4zM784 144h4v4h-4zM800 144h4v4h-4zM808 144h4v4h-4zM832 144h4v4h-4zM864 144h4v4h-4zM784 148h16v4h-16zM808 148h16v4h-16zM836 148h12v4h-12zM864 148h4v4h-4zM784 152h4v4h-4zM792 152h4v4h-4zM808 152h4v4h-4zM848 152h4v4h-4zM864 152h4v4h-4zM784 156h4v4h-4zM796 156h4v4h-4zM808 156h4v4h-4zM848 156h4v4h-4zM864 156h4v4h-4zM784 160h4v4h-4zM800 160h4v4h-4zM808 160h20v4h-20zM832 160h16v4h-16zM864 160h4v4h-4z"/></g><g class="heartbeat"><g><path fill="#8E2A26" d="M56 60h20v4h-20zM80 60h20v4h-20zM52 64h8v4h-8zM72 64h12v4h-12zM96 64h8v4h-8zM52 68h4v4h-4zM100 68h4v4h-4zM52 72h4v4h-4zM100 72h4v4h-4zM52 76h4v4h-4zM100 76h4v4h-4zM52 80h8v4h-8zM96 80h8v4h-8zM56 84h8v4h-8zM76 84h12v4h-12zM92 84h8v4h-8zM60 88h8v4h-8zM76 88h20v4h-20zM64 92h12v4h-12zM84 92h8v4h-8zM68 96h8v4h-8zM80 96h8v4h-8zM72 100h12v4h-12z"/><path fill="#D1403A" d="M60 64h12v4h-12zM84 64h12v4h-12zM56 68h4v4h-4zM72 68h4v4h-4zM80 68h20v4h-20zM56 72h4v4h-4zM72 72h28v4h-28zM56 76h44v4h-44zM60 80h36v4h-36zM64 84h12v4h-12zM88 84h4v4h-4zM68 88h8v4h-8zM76 92h8v4h-8zM76 96h4v4h-4z"/><path fill="#FFB3A0" d="M60 68h8v4h-8z"/><path fill="#F08A74" d="M68 68h4v4h-4zM76 68h4v4h-4zM60 72h12v4h-12z"/></g></g><clipPath id="ecgclip"><rect x="164" y="8" width="600" height="112"/></clipPath><g clip-path="url(#ecgclip)"><g class="sweep"><path fill="#FFF3B0" d="M244 8h4v4h-4zM484 8h4v4h-4zM724 8h4v4h-4z"/><path fill="#F2C14E" d="M244 12h4v4h-4zM484 12h4v4h-4zM724 12h4v4h-4z"/><path fill="#E8876C" d="M244 16h8v4h-8zM484 16h8v4h-8zM724 16h8v4h-8zM252 32h4v4h-4zM492 32h4v4h-4zM732 32h4v4h-4zM240 48h4v4h-4zM480 48h4v4h-4zM720 48h4v4h-4zM276 60h12v4h-12zM516 60h12v4h-12zM756 60h12v4h-12z"/><path fill="#C0503F" d="M244 20h8v4h-8zM484 20h8v4h-8zM724 20h8v4h-8zM244 24h8v4h-8zM484 24h8v4h-8zM724 24h8v4h-8zM244 28h8v4h-8zM484 28h8v4h-8zM724 28h8v4h-8zM244 32h8v4h-8zM484 32h8v4h-8zM724 32h8v4h-8zM244 36h4v4h-4zM252 36h4v4h-4zM484 36h4v4h-4zM492 36h4v4h-4zM724 36h4v4h-4zM732 36h4v4h-4zM244 40h4v4h-4zM252 40h4v4h-4zM484 40h4v4h-4zM492 40h4v4h-4zM724 40h4v4h-4zM732 40h4v4h-4zM244 44h4v4h-4zM252 44h4v4h-4zM484 44h4v4h-4zM492 44h4v4h-4zM724 44h4v4h-4zM732 44h4v4h-4zM244 48h4v4h-4zM252 48h4v4h-4zM484 48h4v4h-4zM492 48h4v4h-4zM724 48h4v4h-4zM732 48h4v4h-4zM240 52h4v4h-4zM252 52h4v4h-4zM480 52h4v4h-4zM492 52h4v4h-4zM720 52h4v4h-4zM732 52h4v4h-4zM240 56h4v4h-4zM252 56h4v4h-4zM480 56h4v4h-4zM492 56h4v4h-4zM720 56h4v4h-4zM732 56h4v4h-4zM240 60h4v4h-4zM252 60h4v4h-4zM480 60h4v4h-4zM492 60h4v4h-4zM720 60h4v4h-4zM732 60h4v4h-4zM240 64h4v4h-4zM252 64h4v4h-4zM276 64h4v4h-4zM284 64h4v4h-4zM480 64h4v4h-4zM492 64h4v4h-4zM516 64h4v4h-4zM524 64h4v4h-4zM720 64h4v4h-4zM732 64h4v4h-4zM756 64h4v4h-4zM764 64h4v4h-4zM204 68h12v4h-12zM240 68h4v4h-4zM252 68h4v4h-4zM272 68h8v4h-8zM284 68h8v4h-8zM444 68h12v4h-12zM480 68h4v4h-4zM492 68h4v4h-4zM512 68h8v4h-8zM524 68h8v4h-8zM684 68h12v4h-12zM720 68h4v4h-4zM732 68h4v4h-4zM752 68h8v4h-8zM764 68h8v4h-8zM924 68h12v4h-12zM204 72h4v4h-4zM212 72h8v4h-8zM240 72h4v4h-4zM252 72h4v4h-4zM272 72h4v4h-4zM288 72h8v4h-8zM444 72h4v4h-4zM452 72h8v4h-8zM480 72h4v4h-4zM492 72h4v4h-4zM512 72h4v4h-4zM528 72h8v4h-8zM684 72h4v4h-4zM692 72h8v4h-8zM720 72h4v4h-4zM732 72h4v4h-4zM752 72h4v4h-4zM768 72h8v4h-8zM924 72h4v4h-4zM932 72h8v4h-8zM168 76h40v4h-40zM216 76h28v4h-28zM252 76h4v4h-4zM260 76h16v4h-16zM292 76h156v4h-156zM456 76h28v4h-28zM492 76h4v4h-4zM500 76h16v4h-16zM532 76h156v4h-156zM696 76h28v4h-28zM732 76h4v4h-4zM740 76h16v4h-16zM772 76h156v4h-156zM936 76h24v4h-24zM168 80h36v4h-36zM216 80h28v4h-28zM252 80h20v4h-20zM292 80h152v4h-152zM456 80h28v4h-28zM492 80h20v4h-20zM532 80h152v4h-152zM696 80h28v4h-28zM732 80h20v4h-20zM772 80h152v4h-152zM936 80h24v4h-24zM236 84h8v4h-8zM252 84h8v4h-8zM476 84h8v4h-8zM492 84h8v4h-8zM716 84h8v4h-8zM732 84h8v4h-8zM956 84h4v4h-4zM252 88h8v4h-8zM492 88h8v4h-8zM732 88h8v4h-8zM252 92h8v4h-8zM492 92h8v4h-8zM732 92h8v4h-8zM252 96h8v4h-8zM492 96h8v4h-8zM732 96h8v4h-8z"/></g></g></svg>
